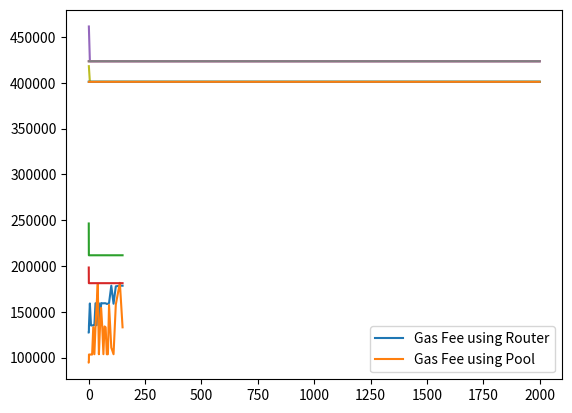

This figure's Python source:
import matplotlib.pyplot as plt


amounts_str = ['0.1', '0.5', '1', '5', '10', '15', '20', '25', '30', '35', '40', '45',
               '50', '55', '60', '65', '70', '75', '80', '85', '90', '100', '110', '120', '138', '150']
amounts = [float(i) for i in amounts_str]


def plot_swap_fees():
    gas_fees_using_router = [
        127312, 127312, 135018, 159004,
        134996, 134988, 135228, 135239,
        159266, 135242, 159256, 159239,
        135204, 159428, 159184, 159180,
        159258, 159205, 158482, 158722,
        159458, 178394, 158711, 177706,
        178470, 178396
    ]

    gas_fees_using_pool = [
        94583,  94605, 103293, 103278,
        103234, 103258, 133216, 103580,
        133534, 157309, 180051, 103564,
        133542, 154147, 132936, 103630,
        133938, 132960, 103550, 103568,
        157394, 110838, 103566, 157843,
        181547, 132962
    ]

    plt.plot(amounts, gas_fees_using_router, label="Gas Fee using Router")
    plt.plot(amounts, gas_fees_using_pool, label="Gas Fee using Pool")
    plt.legend()
    plt.show()


def plot_deposit_fees():
    gas_fees_deposit = [
        246327, 211618, 211618, 211618,
        211618, 211618, 211630, 211630,
        211630, 211630, 211630, 211630,
        211630, 211630, 211630, 211630,
        211630, 211630, 211630, 211630,
        211618, 211630, 211630, 211630,
        211630, 211630
    ]

    plt.plot(amounts, gas_fees_deposit)
    plt.show()


def plot_withdraw_fees():
    gas_fees_withdraw = [
        198251, 181155, 181155, 181155,
        181155, 181155, 181167, 181167,
        181167, 181167, 181167, 181167,
        181167, 181167, 181167, 181167,
        181167, 181167, 181167, 181167,
        181155, 181167, 181167, 181167,
        181167, 181167
    ]

    plt.plot(amounts, gas_fees_withdraw)
    plt.show()


def plot_borrow_fees():
    collateralAmounts = ['5', '30', '66', '100']
    borrowAmounts = [float(i) for i in [
        '0.5', '5', '10', '66', '100', '250', '500', '750', '1000', '1500', '2000']]
    gas_fees_borrow = [
        [
            461426, 423481,
            423481, 423493,
            423493, 423493,
            423493, 423493,
            423493, 423493,
            423493
        ],
        [
            423493, 423493,
            423493, 423505,
            423505, 423505,
            423505, 423505,
            423505, 423505,
            423505
        ],
        [
            423493, 423493,
            423493, 423505,
            423505, 423505,
            423505, 423505,
            423505, 423505,
            423505
        ],
        [
            423493, 423493,
            423493, 423505,
            423505, 423505,
            423505, 423505,
            423505, 423505,
            423505
        ]
    ]

    for idx, collateralAmount in enumerate(collateralAmounts):
        plt.plot(borrowAmounts, gas_fees_borrow[idx],
                 label=f"Collateral Amount = {collateralAmount}ETH")

    plt.show()


def plot_repay_fees():
    collateralAmounts = ['5', '30', '66', '100']
    repayAmounts = [float(i) for i in [
        '0.5', '5', '10', '66', '100', '250', '500', '750', '1000', '1500', '2000']]
    gas_fees_repay = [
        [
            418092, 401000,
            401000, 401012,
            401012, 401012,
            401012, 401012,
            401012, 401012,
            401012
        ],
        [
            401012, 401012,
            401012, 401024,
            401024, 401024,
            401024, 401024,
            401024, 401024,
            401024
        ],
        [
            401012, 401012,
            401012, 401024,
            401024, 401024,
            401024, 401024,
            401024, 401024,
            401024
        ],
        [
            401012, 401012,
            401012, 401024,
            401024, 401024,
            401024, 401024,
            401024, 401024,
            401024
        ]
    ]

    for idx, collateralAmount in enumerate(collateralAmounts):
        plt.plot(
            repayAmounts, gas_fees_repay[idx], label=f"Collateral Amount = {collateralAmount}ETH")

    plt.show()


if __name__ == "__main__":
    plot_swap_fees()
    plot_deposit_fees()
    plot_withdraw_fees()
    plot_borrow_fees()
    plot_repay_fees()
